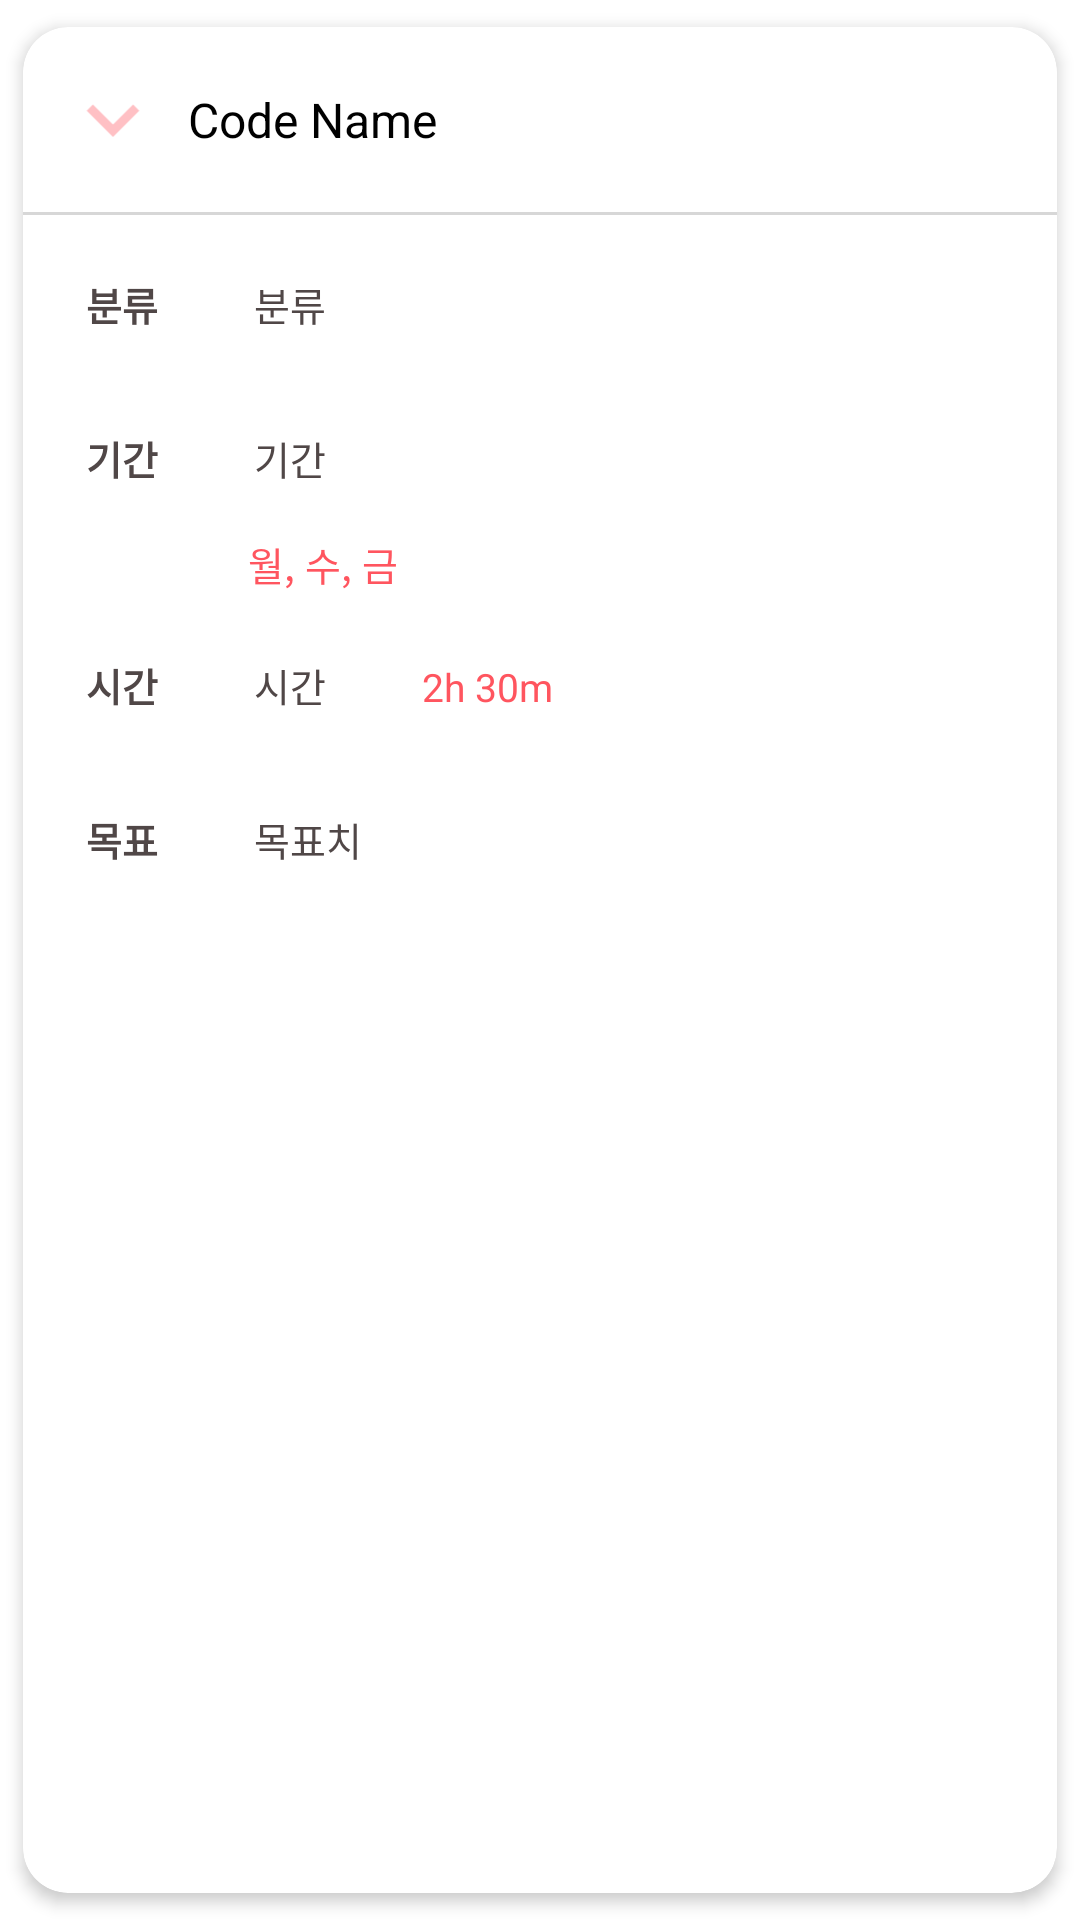

Here is an Android app screen rendered from its layout file. Give the layout XML and the strings, colors and styles it references.
<!-- AndroidManifest.xml: application theme Theme.KoKoApplication -->
<!-- res/layout/row.xml -->
<?xml version="1.0" encoding="utf-8"?>
<androidx.cardview.widget.CardView xmlns:android="http://schemas.android.com/apk/res/android"
    android:layout_width="match_parent"
    android:layout_height="wrap_content"
    xmlns:app="http://schemas.android.com/apk/res-auto"
    app:cardCornerRadius="15dp"
    app:cardElevation="3dp"
    app:cardUseCompatPadding="true"
    android:layout_marginHorizontal="20dp"
    android:layout_marginBottom="10dp"
    android:background="@color/white">

    <LinearLayout
        android:layout_width="match_parent"
        android:layout_height="wrap_content"
        android:id="@+id/linearLayout"
        android:orientation="vertical"
        >

        <LinearLayout
            android:layout_width="match_parent"
            android:layout_height="match_parent"
            android:orientation="horizontal">

            <ImageView
                android:id="@+id/show_content"
                android:layout_width="40dp"
                android:layout_height="35dp"
                android:layout_gravity="center_vertical"
                android:layout_marginLeft="10dp"
                android:layout_marginRight="5dp"
                android:src="@drawable/ic_baseline_keyboard_arrow_down_24" />

            <TextView
                android:layout_width="240dp"
                android:layout_height="wrap_content"
                android:id="@+id/code_name"
                android:text="Code Name"
                android:textColor="@color/black"
                android:textSize="16sp"
                android:layout_gravity="center_vertical"
                android:paddingVertical="20dp"
            />

            <ImageView
                android:id="@+id/delete_content"
                android:layout_width="wrap_content"
                android:layout_height="35dp"
                android:layout_gravity="center_vertical"
                android:src="@drawable/ic_baseline_delete_24" />

        </LinearLayout>

        <RelativeLayout
            android:background="@drawable/border_top"
            android:padding="5dp"
            android:layout_width="match_parent"
            android:layout_height="wrap_content"
            android:id="@+id/expandable_layout"
            android:visibility="visible">

            <LinearLayout
                android:id="@+id/division"
                android:layout_width="match_parent"
                android:layout_height="wrap_content"
                android:orientation="horizontal">

                <TextView
                    android:id="@+id/division_title"
                    android:layout_width="wrap_content"
                    android:layout_height="wrap_content"
                    android:padding="16dp"
                    android:text="분류"
                    android:textColor="@color/dark_gray"
                    android:textSize="13sp"
                    android:textStyle="bold" />

                <TextView
                    android:id="@+id/version"
                    android:layout_width="wrap_content"
                    android:layout_height="wrap_content"
                    android:padding="16dp"
                    android:text="분류"
                    android:textColor="@color/dark_gray"
                    android:textSize="13sp" />
            </LinearLayout>

            <LinearLayout
                android:id="@+id/term"
                android:layout_width="match_parent"
                android:layout_height="wrap_content"
                android:layout_below="@+id/division"
                android:orientation="horizontal">

                <TextView
                    android:id="@+id/term_title"
                    android:layout_width="wrap_content"
                    android:layout_height="wrap_content"
                    android:padding="16dp"
                    android:text="기간"
                    android:textColor="@color/dark_gray"
                    android:textSize="13sp"
                    android:textStyle="bold" />

                <TextView
                    android:id="@+id/api_level"
                    android:layout_width="wrap_content"
                    android:layout_height="wrap_content"
                    android:padding="16dp"
                    android:text="기간"
                    android:textColor="@color/dark_gray"
                    android:textSize="13sp" />

            </LinearLayout>

            <LinearLayout
                android:id="@+id/date"
                android:layout_width="match_parent"
                android:layout_height="wrap_content"
                android:layout_below="@+id/term"
                android:orientation="horizontal">

                <TextView
                    android:id="@+id/date_content"
                    android:layout_width="wrap_content"
                    android:layout_height="wrap_content"
                    android:text="월, 수, 금"
                    android:layout_marginLeft="70dp"
                    android:layout_marginBottom="5dp"
                    android:textColor="#FF555F"
                    android:textSize="13sp"
                    />

            </LinearLayout>

            <LinearLayout
                android:layout_width="match_parent"
                android:layout_height="wrap_content"
                android:id="@+id/time"
                android:layout_below="@+id/date"
                android:orientation="horizontal">

                <TextView
                    android:id="@+id/time_title"
                    android:layout_width="wrap_content"
                    android:layout_height="wrap_content"
                    android:padding="16dp"
                    android:text="시간"
                    android:textColor="@color/dark_gray"
                    android:textSize="13sp"
                    android:textStyle="bold" />

                <TextView
                    android:id="@+id/description"
                    android:layout_width="wrap_content"
                    android:layout_height="wrap_content"
                    android:padding="16dp"
                    android:text="시간"
                    android:textColor="@color/dark_gray"
                    android:textSize="13sp"
                 />

                <TextView
                    android:id="@+id/time_cal"
                    android:layout_width="wrap_content"
                    android:layout_height="wrap_content"
                    android:padding="16dp"
                    android:text="2h 30m"
                    android:textColor="#FF555F"
                    android:textSize="13sp"
                    />

            </LinearLayout>

            <LinearLayout
                android:layout_width="match_parent"
                android:layout_height="wrap_content"
                android:id="@+id/target"
                android:layout_below="@+id/time"
                android:orientation="horizontal">

                <TextView
                    android:id="@+id/target_title"
                    android:layout_width="wrap_content"
                    android:layout_height="wrap_content"
                    android:padding="16dp"
                    android:text="목표"
                    android:textColor="@color/dark_gray"
                    android:textSize="13sp"
                    android:textStyle="bold" />

                <TextView
                    android:id="@+id/target_content"
                    android:layout_width="wrap_content"
                    android:layout_height="wrap_content"
                    android:padding="16dp"
                    android:text="목표치"
                    android:textColor="@color/dark_gray"
                    android:textSize="13sp"
                    />

            </LinearLayout>

        </RelativeLayout>
    </LinearLayout>

    

</androidx.cardview.widget.CardView>
<!-- resources referenced by this layout -->
<resources>
  <color name="black">#FF000000</color>
  <color name="dark_gray">#504747</color>
  <color name="white">#FFFFFFFF</color>
  <!-- drawable border_top (drawable) -->
  <?xml version="1.0" encoding="utf-8"?>
  <layer-list xmlns:android="http://schemas.android.com/apk/res/android">
      <item>
          <shape android:shape="rectangle">
              <solid android:color="#d7d7d7" />
          </shape>
      </item>
      <item android:top="1dp">
          <shape android:shape="rectangle">
              <solid android:color="#ffffff" />
          </shape>
      </item>
  
  </layer-list>
  <!-- drawable ic_baseline_keyboard_arrow_down_24 (drawable) -->
  <vector android:height="24dp" android:tint="#FFC0C4"
      android:viewportHeight="24" android:viewportWidth="24"
      android:width="24dp" xmlns:android="http://schemas.android.com/apk/res/android">
      <path android:fillColor="@android:color/white" android:pathData="M7.41,8.59L12,13.17l4.59,-4.58L18,10l-6,6 -6,-6 1.41,-1.41z"/>
  </vector>
  <style name="Theme.KoKoApplication" parent="Theme.MaterialComponents.DayNight.DarkActionBar">
          
          <item name="colorPrimary">@color/purple_500</item>
          <item name="colorPrimaryVariant">@color/purple_700</item>
          <item name="colorOnPrimary">@color/white</item>
          
          <item name="colorSecondary">@color/teal_200</item>
          <item name="colorSecondaryVariant">@color/teal_700</item>
          <item name="colorOnSecondary">@color/black</item>
          
          <item name="android:statusBarColor" tools:targetApi="l">?attr/colorPrimaryVariant</item>
          
      </style>
  <color name="purple_500">#FF6200EE</color>
  <color name="purple_700">#FF3700B3</color>
  <color name="teal_200">#FF03DAC5</color>
  <color name="teal_700">#FF018786</color>
</resources>
